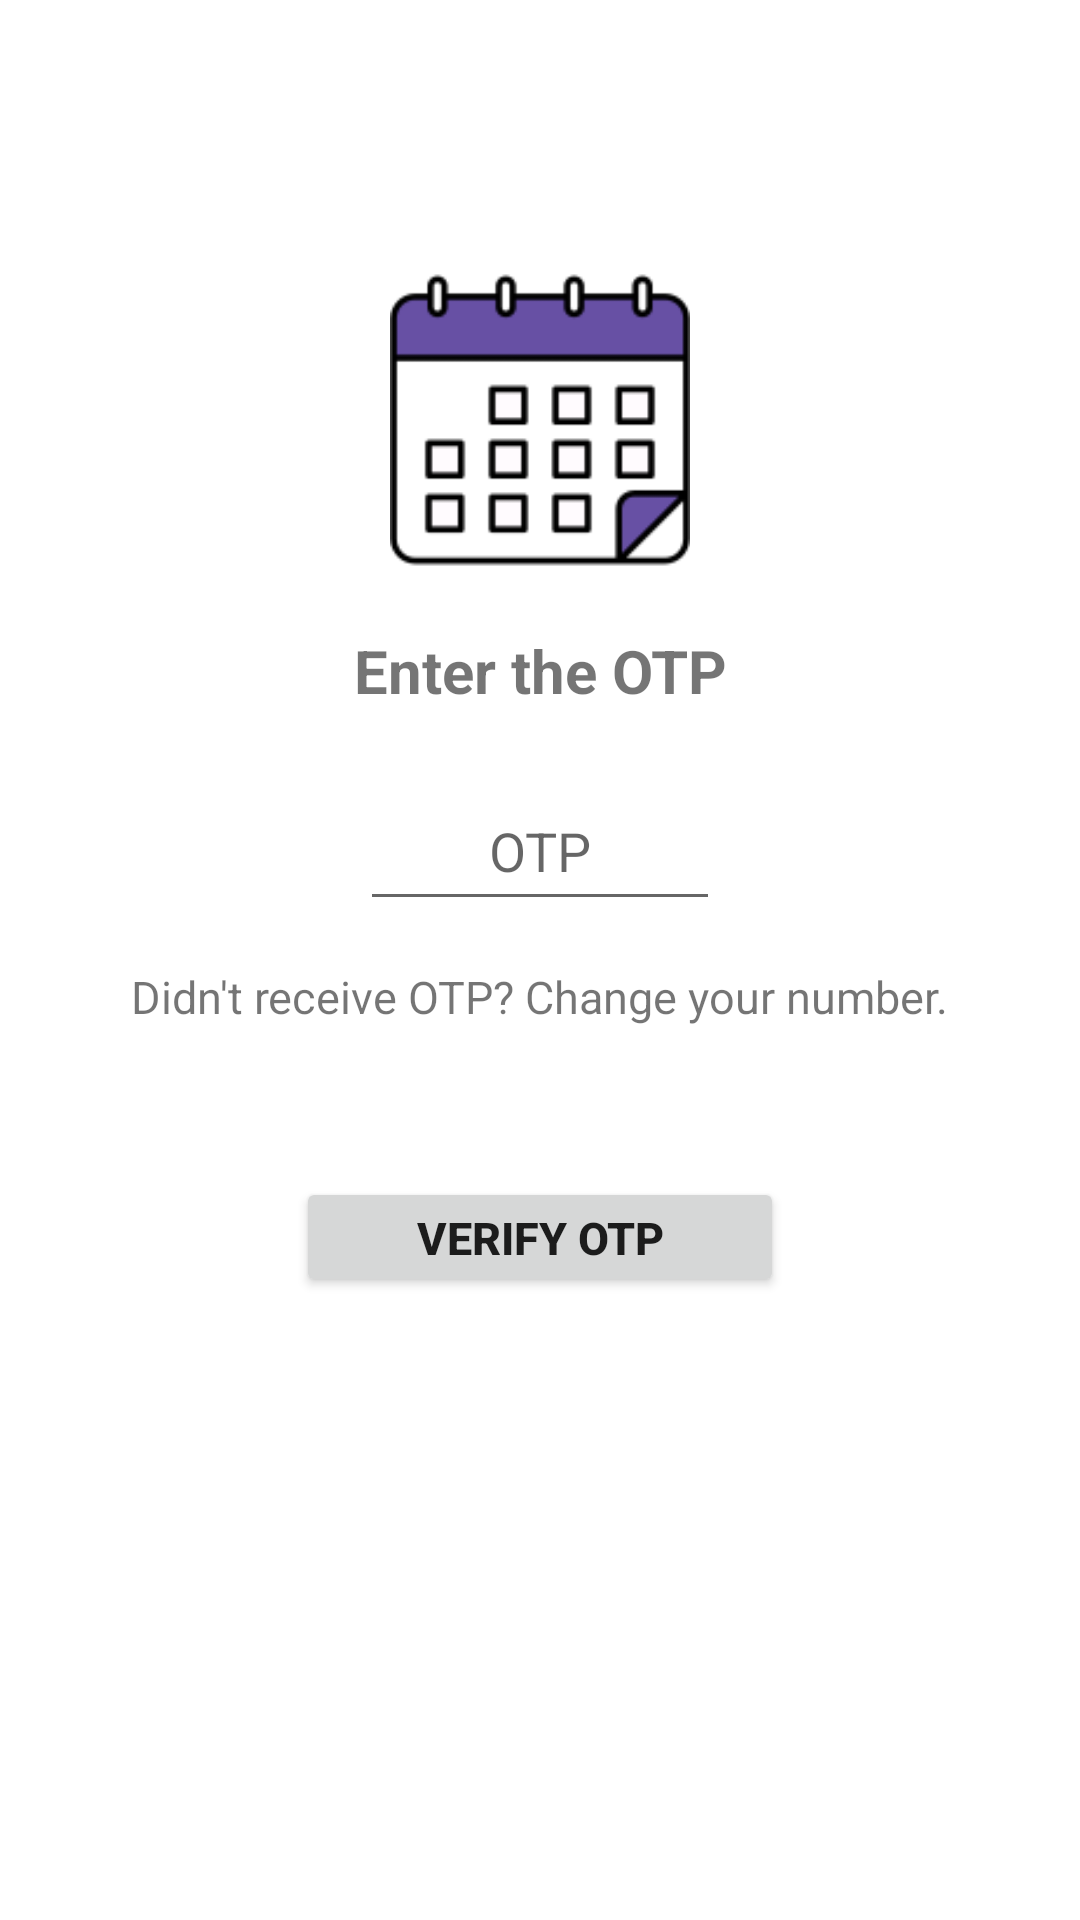

Here is an Android app screen rendered from its layout file. Give the layout XML and the strings, colors and styles it references.
<!-- AndroidManifest.xml: application theme Theme.AttendanceManagementUsersVersion -->
<!-- res/layout/activity_firebase_auth.xml -->
<?xml version="1.0" encoding="utf-8"?>
<RelativeLayout xmlns:android="http://schemas.android.com/apk/res/android"
    xmlns:tools="http://schemas.android.com/tools"
    android:layout_width="match_parent"
    android:layout_height="match_parent"
    tools:context=".activities.FirebaseAuthActivity">

    <ImageView
        android:id="@+id/imgLogoRegistrationpage"
        android:layout_width="100dp"
        android:layout_height="100dp"
        android:layout_centerHorizontal="true"
        android:layout_marginTop="90dp"
        android:src="@drawable/logo"
        />

    <TextView
        android:id="@+id/txtHeading"
        android:layout_width="match_parent"
        android:layout_height="wrap_content"
        android:text="Enter the OTP"
        android:textSize="20sp"
        android:textAlignment="center"
        android:layout_below="@id/imgLogoRegistrationpage"
        android:padding="20dp"
        android:textStyle="bold"
        />


    <EditText
        android:id="@+id/getotp"
        android:layout_width="150dp"
        android:layout_height="50dp"
        android:layout_marginLeft="120dp"
        android:layout_marginRight="120dp"
        android:textAlignment="center"
        android:inputType="number"
        android:gravity="center"
        android:layout_centerHorizontal="true"
        android:hint="OTP"
        android:layout_below="@id/txtHeading"
        />

    <TextView
        android:id="@+id/txtChangenumber"
        android:layout_width="wrap_content"
        android:layout_height="wrap_content"
        android:text="Didn't receive OTP? Change your number."
        android:layout_below="@id/getotp"
        android:layout_centerHorizontal="true"
        android:layout_marginTop="15dp"
        android:textSize="15sp"
        />

    <Button
        android:id="@+id/btnverifyotp"
        android:layout_width="wrap_content"
        android:layout_height="40dp"
        android:layout_below="@id/txtChangenumber"
        android:layout_centerHorizontal="true"
        android:layout_marginTop="50dp"
        android:paddingLeft="40dp"
        android:paddingRight="40dp"
        android:text="Verify OTP"
        android:textSize="15sp"
        android:textStyle="bold"
        />

    <ProgressBar
        android:id="@+id/progressbarofotpverification"
        android:layout_width="wrap_content"
        android:layout_height="wrap_content"
        android:layout_centerHorizontal="true"
        android:layout_below="@id/btnverifyotp"
        android:visibility="invisible"
        android:layout_marginTop="30dp"
        />


</RelativeLayout>
<!-- resources referenced by this layout -->
<resources>
  <!-- drawable logo: png bitmap (drawable, 3805 bytes) -->
  <style name="Theme.AttendanceManagementUsersVersion" parent="Theme.MaterialComponents.DayNight.NoActionBar">
          <item name="colorPrimary">@color/primary</item>
          <item name="android:statusBarColor" tools:targetApi="l">@color/black</item>
  
      </style>
  <color name="primary">#6A7CFF</color>
  <color name="black">#000000</color>
</resources>
